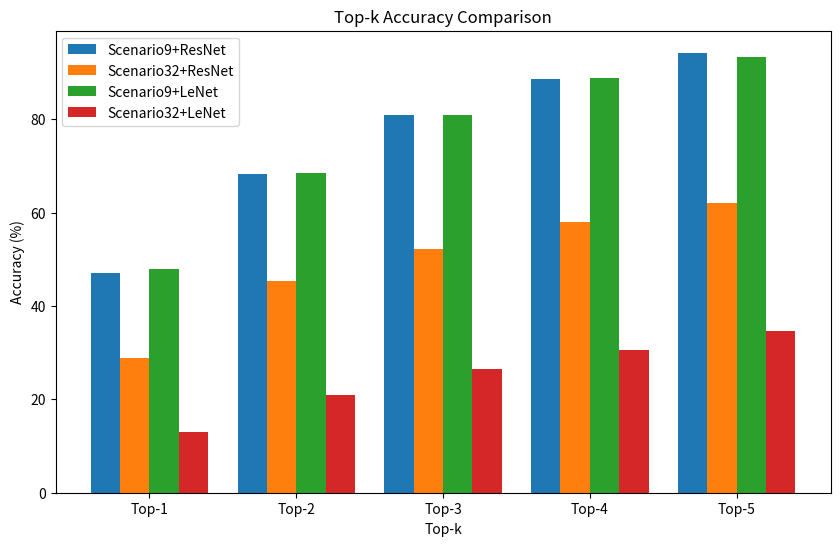

The matplotlib source for this figure:
import numpy as np
import matplotlib.pyplot as plt

# 定义数据
models = ['Scenario9+ResNet', 'Scenario32+ResNet', 'Scenario9+LeNet', 'Scenario32+LeNet']
top_k_acc = np.array([[47.17, 68.25, 81.00, 88.67, 94.25],
                     [28.88, 45.31, 52.23, 58.06, 62.06],
                     [47.83, 68.42, 81.00, 88.83, 93.42],
                     [12.90, 20.89, 26.57, 30.57, 34.72]])

fig, ax = plt.subplots(figsize=(10, 6))

x = np.arange(5)
width = 0.2

for i, model in enumerate(models):
    ax.bar(x + i*width, top_k_acc[i], width=width, label=model)

ax.set_xlabel('Top-k')
ax.set_ylabel('Accuracy (%)')
ax.set_title('Top-k Accuracy Comparison')
ax.set_xticks(x + width * (len(models)-1) / 2)
ax.set_xticklabels(['Top-1', 'Top-2', 'Top-3', 'Top-4', 'Top-5'])
ax.legend()

plt.show()